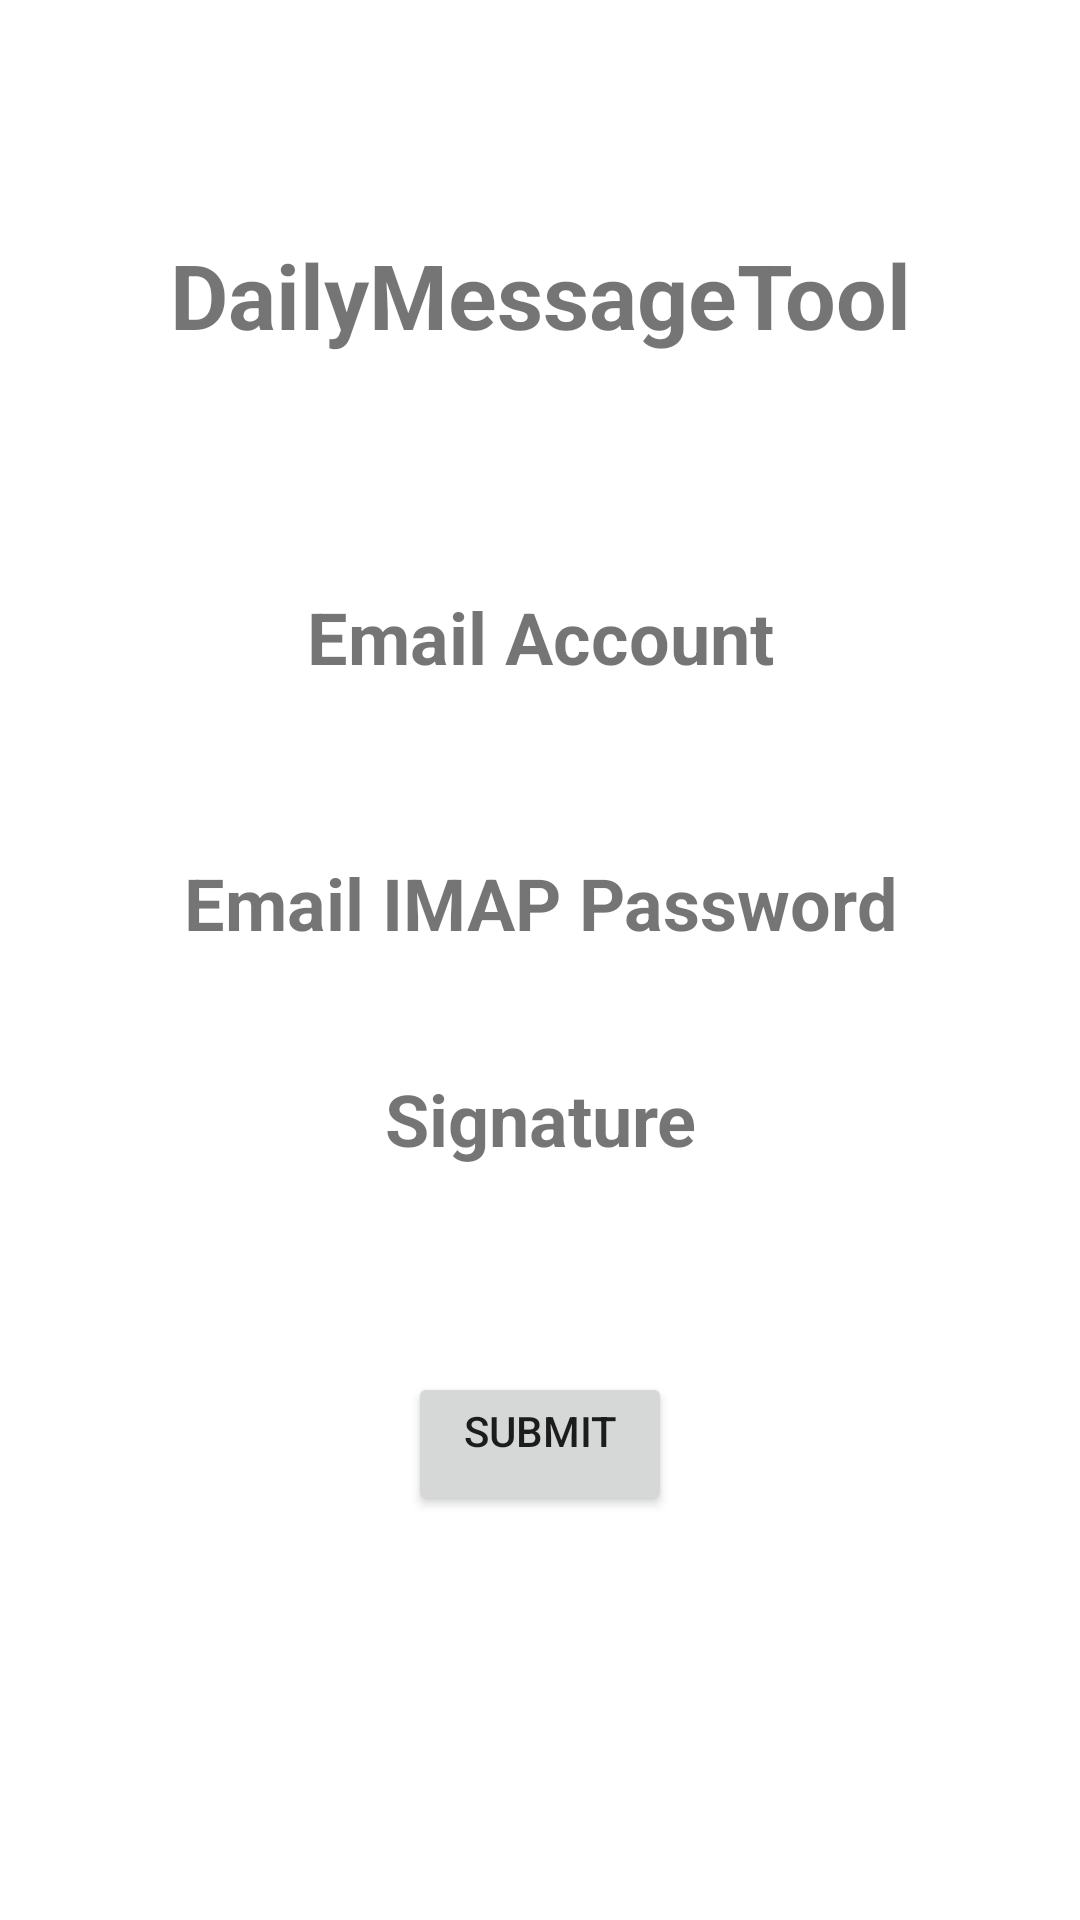

This screen was rendered from an Android layout file. Write that file and the resources it references.
<!-- AndroidManifest.xml: application theme Theme.EE5415GroupProject -->
<!-- res/layout/activity_info.xml -->
<?xml version="1.0" encoding="utf-8"?>
<androidx.constraintlayout.widget.ConstraintLayout
    xmlns:android="http://schemas.android.com/apk/res/android"
    xmlns:app="http://schemas.android.com/apk/res-auto"
    xmlns:tools="http://schemas.android.com/tools"
    android:layout_width="match_parent"
    android:layout_height="match_parent"
    tools:context=".InfoActivity">

    <TextView
        android:id="@+id/textView1"
        android:layout_width="match_parent"
        android:layout_height="wrap_content"
        android:layout_marginTop="196dp"
        android:gravity="center_horizontal"
        android:text="@string/textView1"
        android:textSize="24sp"
        android:textStyle="bold"
        app:layout_constraintEnd_toEndOf="parent"
        app:layout_constraintTop_toTopOf="parent" />

    <EditText
        android:id="@+id/editText1"
        android:layout_width="0dp"
        android:layout_height="wrap_content"
        android:layout_marginStart="30dp"
        android:layout_marginTop="8dp"
        android:layout_marginEnd="30dp"
        android:background="@drawable/edit_background"
        android:ems="10"
        android:inputType="textEmailAddress"
        app:layout_constraintEnd_toEndOf="parent"
        app:layout_constraintStart_toStartOf="parent"
        app:layout_constraintTop_toBottomOf="@+id/textView1" />

    <TextView
        android:id="@+id/textView2"
        android:layout_width="match_parent"
        android:layout_height="wrap_content"
        android:layout_marginTop="24dp"
        android:gravity="center_horizontal"
        android:text="@string/textView2"
        android:textSize="24sp"
        android:textStyle="bold"
        app:layout_constraintEnd_toEndOf="parent"
        app:layout_constraintTop_toBottomOf="@+id/editText1" />

    <EditText
        android:id="@+id/editText2"
        android:layout_width="0dp"
        android:layout_height="wrap_content"
        android:layout_marginStart="30dp"
        android:layout_marginTop="8dp"
        android:layout_marginEnd="30dp"
        android:background="@drawable/edit_background"
        android:ems="10"
        android:inputType="textPassword"
        app:layout_constraintEnd_toEndOf="parent"
        app:layout_constraintStart_toStartOf="parent"
        app:layout_constraintTop_toBottomOf="@+id/textView2" />

    <TextView
        android:id="@+id/textView3"
        android:layout_width="match_parent"
        android:layout_height="wrap_content"
        android:layout_marginTop="96dp"
        android:gravity="center_horizontal"
        android:text="Signature"
        android:textSize="24sp"
        android:textStyle="bold"
        app:layout_constraintEnd_toEndOf="parent"
        app:layout_constraintTop_toBottomOf="@+id/editText1" />

    <EditText
        android:id="@+id/editText3"
        android:layout_width="0dp"
        android:layout_height="wrap_content"
        android:layout_marginStart="30dp"
        android:layout_marginTop="84dp"
        android:layout_marginEnd="30dp"
        android:background="@drawable/edit_background"
        android:ems="10"
        app:layout_constraintEnd_toEndOf="parent"
        app:layout_constraintHorizontal_bias="0.0"
        app:layout_constraintStart_toStartOf="parent"
        app:layout_constraintTop_toBottomOf="@+id/textView2" />

    <TextView
        android:id="@+id/textView_title"
        android:layout_width="match_parent"
        android:layout_height="wrap_content"
        android:gravity="center_horizontal"
        android:padding="20dp"
        android:text="@string/app_name"
        android:textSize="30sp"
        android:textStyle="bold"
        app:layout_constraintBottom_toTopOf="@+id/textView1"
        app:layout_constraintEnd_toEndOf="parent"
        app:layout_constraintStart_toStartOf="parent"
        app:layout_constraintTop_toTopOf="parent" />
    <Button
        android:id="@+id/button"
        android:layout_width="wrap_content"
        android:layout_height="wrap_content"
        android:layout_marginTop="32dp"
        android:gravity="center_horizontal"
        android:text="@string/Button"
        app:layout_constraintEnd_toEndOf="parent"
        app:layout_constraintStart_toStartOf="parent"
        app:layout_constraintTop_toBottomOf="@+id/editText3" />
</androidx.constraintlayout.widget.ConstraintLayout>
<!-- resources referenced by this layout -->
<resources>
  <!-- drawable edit_background (drawable) -->
  <?xml version="1.0" encoding="UTF-8"?>
  <selector xmlns:android="http://schemas.android.com/apk/res/android">
      <item android:state_window_focused="false" android:drawable="@drawable/edit_background_normal" />
      <item android:state_focused="true" android:drawable="@drawable/edit_background_focused" />
  </selector>
  <string name="Button">submit</string>
  <string name="app_name">DailyMessageTool</string>
  <string name="textView1">Email Account</string>
  <string name="textView2">Email IMAP Password</string>
  <style name="Theme.EE5415GroupProject" parent="Theme.MaterialComponents.DayNight.DarkActionBar">
          
          <item name="colorPrimary">@color/blue</item>
          <item name="colorPrimaryVariant">@color/blue</item>
          <item name="colorOnPrimary">@color/white</item>
          
          <item name="colorSecondary">@color/teal_200</item>
          <item name="colorSecondaryVariant">@color/teal_700</item>
          <item name="colorOnSecondary">@color/black</item>
          
          <item name="android:statusBarColor" tools:targetApi="l">?attr/colorPrimaryVariant</item>
          
      </style>
  <color name="blue">#FF1770BA</color>
  <color name="white">#FFFFFFFF</color>
  <color name="teal_200">#FF03DAC5</color>
  <color name="teal_700">#FF018786</color>
  <color name="black">#FF000000</color>
</resources>
